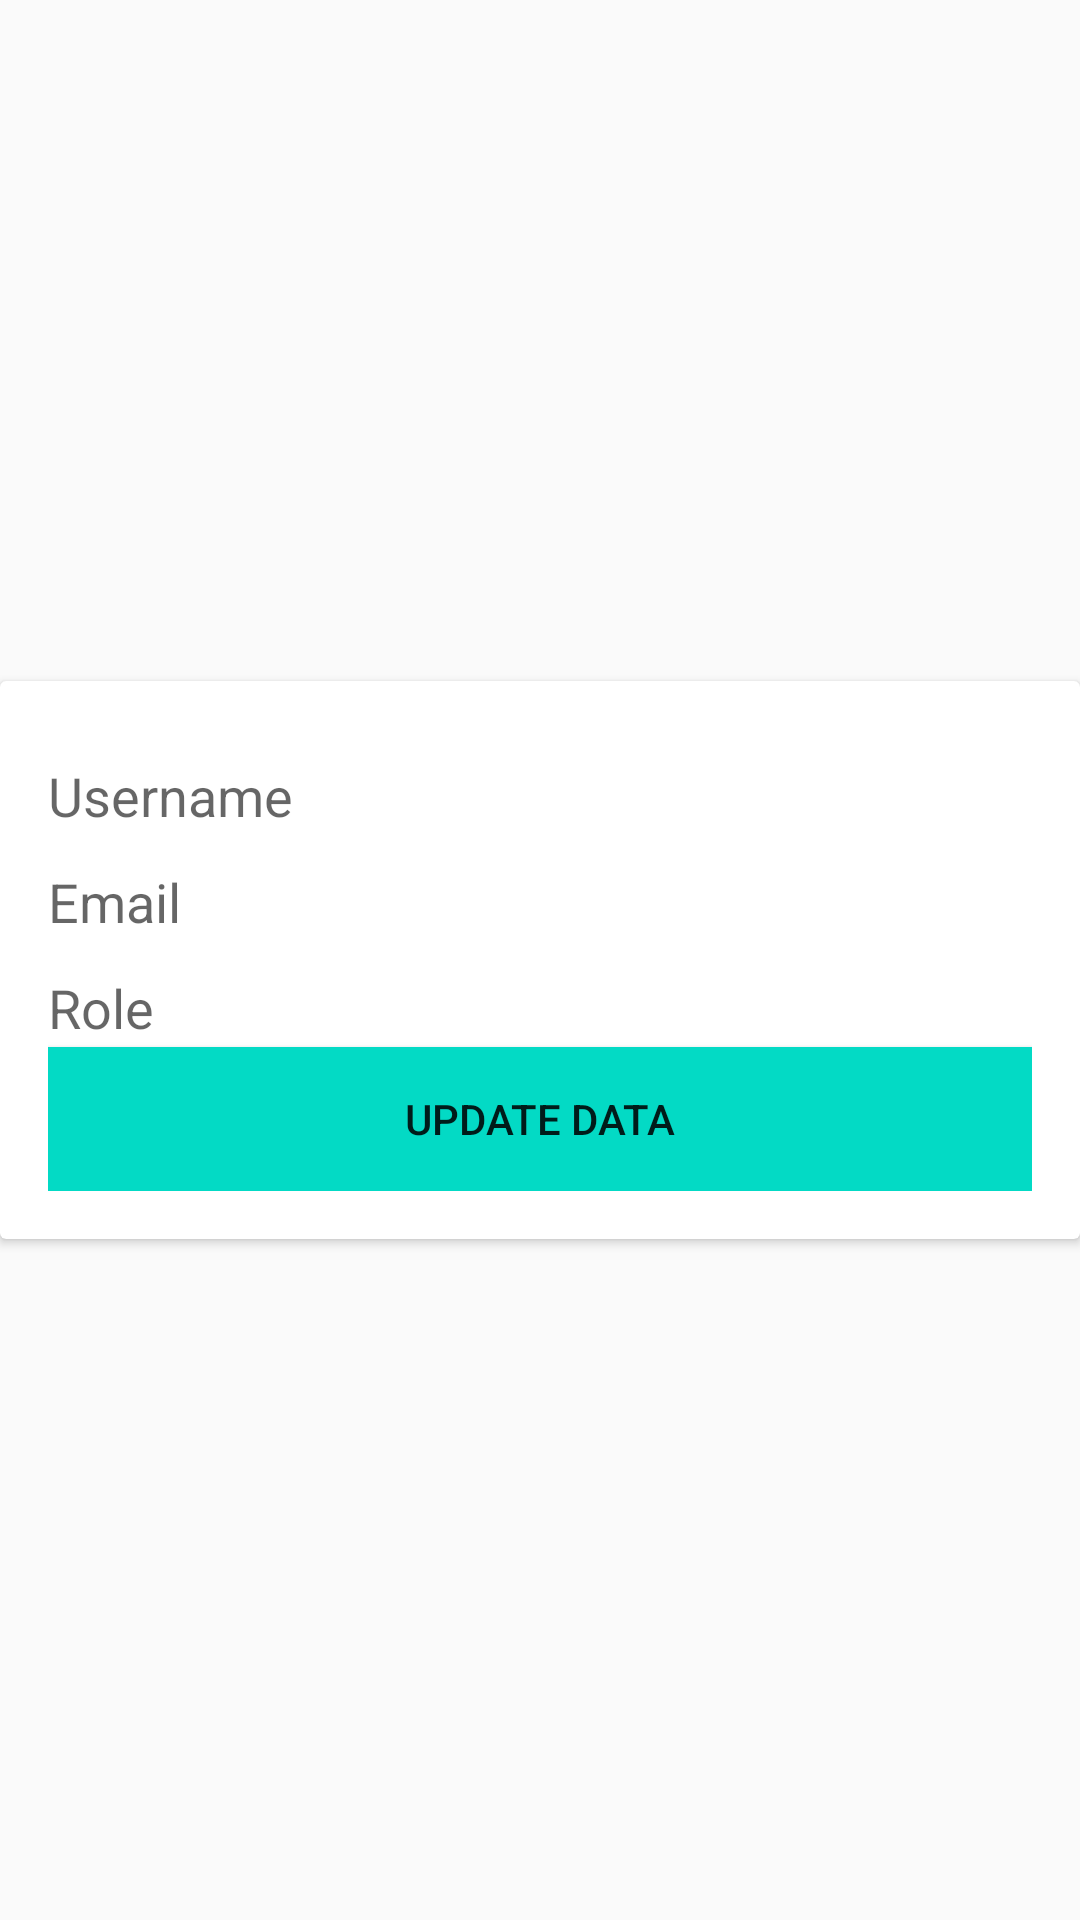

Produce the Android XML layout that renders to this screen, including the resource entries it uses.
<!-- AndroidManifest.xml: application theme Theme.AppCompat.Light.NoActionBar -->
<!-- res/layout/activity_edit_data_users.xml -->
<?xml version="1.0" encoding="utf-8"?>
<LinearLayout xmlns:android="http://schemas.android.com/apk/res/android"
    xmlns:tools="http://schemas.android.com/tools"
    android:layout_width="match_parent"
    android:layout_height="match_parent"
    tools:context=".activities.EditDataUsersActivity">

    <androidx.cardview.widget.CardView
        android:id="@+id/cvUsers"
        android:layout_width="match_parent"
        android:layout_height="wrap_content"
        android:layout_gravity="center">

        <ScrollView
            android:layout_width="match_parent"
            android:layout_height="match_parent">

            <LinearLayout
                android:layout_width="match_parent"
                android:layout_height="wrap_content"
                android:orientation="vertical"
                android:padding="16dp">

                <com.google.android.material.textfield.TextInputLayout
                    android:layout_width="match_parent"
                    android:layout_height="wrap_content"
                    android:hint="Username">

                    <com.google.android.material.textfield.TextInputEditText
                        android:id="@+id/usernameUpdate"
                        android:layout_width="match_parent"
                        android:layout_height="wrap_content"
                        android:background="#fff" />

                </com.google.android.material.textfield.TextInputLayout>

                <com.google.android.material.textfield.TextInputLayout
                    android:layout_width="match_parent"
                    android:layout_height="wrap_content"
                    android:hint="Email">

                    <com.google.android.material.textfield.TextInputEditText
                        android:id="@+id/emailUpdate"
                        android:layout_width="match_parent"
                        android:layout_height="wrap_content"
                        android:background="#fff" />

                </com.google.android.material.textfield.TextInputLayout>

                <com.google.android.material.textfield.TextInputLayout
                    android:layout_width="match_parent"
                    android:layout_height="wrap_content"
                    android:hint="Role">

                    <com.google.android.material.textfield.TextInputEditText
                        android:id="@+id/roleUpdate"
                        android:layout_width="match_parent"
                        android:layout_height="wrap_content"
                        android:background="#fff" />

                </com.google.android.material.textfield.TextInputLayout>

                <Button
                    android:id="@+id/buttonUpdate"
                    android:layout_width="match_parent"
                    android:layout_height="wrap_content"
                    android:background="@color/teal_200"
                    android:text="Update Data" />

            </LinearLayout>

        </ScrollView>

    </androidx.cardview.widget.CardView>

</LinearLayout>
<!-- resources referenced by this layout -->
<resources>

  <!-- not gathered from this repository: default colours our renderer supplied (Android Studio template values) -->
  <color name="teal_200">#FF03DAC5</color>
</resources>
